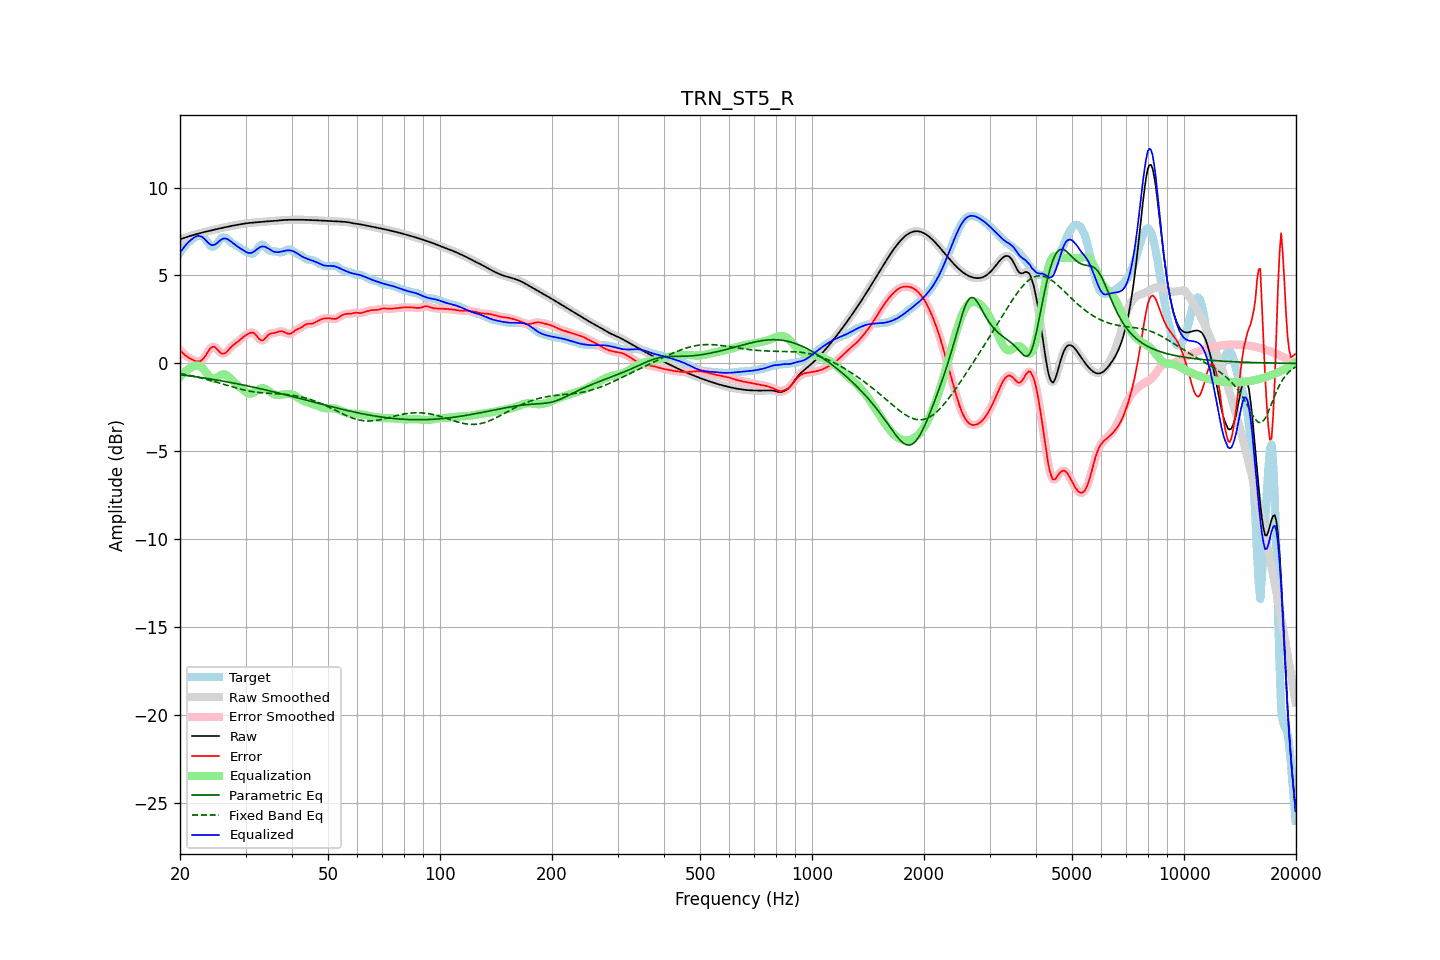

The table this chart was drawn from, first rows:
frequency, raw, error, smoothed, error_smoothed, equalization, parametric_eq, fixed_band_eq, equalized_raw, equalized_smoothed, target
20.00, 7.06, 0.76, 7.06, 0.76, -0.77, -0.64, -0.58, 6.28, 6.28, 6.30
20.20, 7.09, 0.66, 7.09, 0.66, -0.66, -0.65, -0.59, 6.42, 6.42, 6.43
20.40, 7.12, 0.57, 7.12, 0.57, -0.57, -0.66, -0.61, 6.55, 6.55, 6.55
20.61, 7.15, 0.48, 7.15, 0.49, -0.48, -0.67, -0.63, 6.67, 6.67, 6.66
20.81, 7.18, 0.41, 7.18, 0.42, -0.40, -0.69, -0.64, 6.77, 6.77, 6.76
21.02, 7.21, 0.35, 7.21, 0.35, -0.34, -0.70, -0.66, 6.87, 6.87, 6.86
21.23, 7.24, 0.30, 7.24, 0.30, -0.28, -0.71, -0.68, 6.96, 6.96, 6.94
21.44, 7.27, 0.25, 7.27, 0.25, -0.23, -0.72, -0.70, 7.03, 7.03, 7.02
21.66, 7.29, 0.20, 7.29, 0.20, -0.19, -0.74, -0.72, 7.11, 7.11, 7.09
21.87, 7.32, 0.16, 7.32, 0.16, -0.15, -0.75, -0.74, 7.17, 7.17, 7.16
22.09, 7.35, 0.13, 7.35, 0.13, -0.13, -0.76, -0.76, 7.22, 7.22, 7.22
22.31, 7.37, 0.11, 7.37, 0.11, -0.12, -0.77, -0.78, 7.25, 7.25, 7.26
22.54, 7.40, 0.12, 7.40, 0.12, -0.14, -0.79, -0.80, 7.25, 7.25, 7.28
22.76, 7.42, 0.15, 7.42, 0.16, -0.19, -0.80, -0.82, 7.23, 7.23, 7.27
22.99, 7.44, 0.23, 7.44, 0.22, -0.27, -0.81, -0.85, 7.17, 7.17, 7.22
23.22, 7.47, 0.33, 7.47, 0.33, -0.37, -0.83, -0.87, 7.10, 7.10, 7.14
23.45, 7.49, 0.45, 7.49, 0.46, -0.49, -0.84, -0.89, 7.00, 7.00, 7.04
23.69, 7.51, 0.60, 7.51, 0.60, -0.61, -0.86, -0.92, 6.90, 6.90, 6.91
23.92, 7.54, 0.74, 7.54, 0.75, -0.72, -0.87, -0.94, 6.82, 6.82, 6.79
24.16, 7.56, 0.87, 7.56, 0.86, -0.80, -0.89, -0.97, 6.75, 6.75, 6.69
24.40, 7.58, 0.94, 7.58, 0.93, -0.85, -0.90, -1.00, 6.72, 6.72, 6.64
24.65, 7.60, 0.95, 7.60, 0.95, -0.87, -0.92, -1.02, 6.73, 6.73, 6.65
24.89, 7.62, 0.91, 7.62, 0.90, -0.85, -0.93, -1.05, 6.77, 6.77, 6.71
25.14, 7.64, 0.82, 7.64, 0.82, -0.80, -0.95, -1.08, 6.84, 6.84, 6.82
25.39, 7.66, 0.72, 7.66, 0.72, -0.74, -0.96, -1.10, 6.92, 6.92, 6.94
25.65, 7.68, 0.62, 7.68, 0.63, -0.68, -0.98, -1.13, 7.00, 7.00, 7.05
25.91, 7.70, 0.56, 7.70, 0.57, -0.64, -0.99, -1.16, 7.06, 7.06, 7.14
26.16, 7.72, 0.55, 7.72, 0.55, -0.62, -1.01, -1.19, 7.10, 7.10, 7.17
26.43, 7.74, 0.58, 7.74, 0.58, -0.63, -1.03, -1.21, 7.11, 7.11, 7.16
26.69, 7.76, 0.65, 7.76, 0.65, -0.67, -1.04, -1.24, 7.09, 7.09, 7.11
26.96, 7.78, 0.75, 7.78, 0.75, -0.74, -1.06, -1.27, 7.04, 7.04, 7.03
27.23, 7.80, 0.86, 7.80, 0.85, -0.82, -1.08, -1.30, 6.98, 6.98, 6.94
27.50, 7.82, 0.95, 7.82, 0.95, -0.91, -1.09, -1.32, 6.91, 6.91, 6.86
27.77, 7.84, 1.03, 7.84, 1.03, -1.00, -1.11, -1.35, 6.83, 6.83, 6.80
28.05, 7.85, 1.10, 7.85, 1.10, -1.09, -1.13, -1.38, 6.76, 6.76, 6.75
28.33, 7.87, 1.17, 7.87, 1.17, -1.18, -1.15, -1.40, 6.69, 6.69, 6.70
28.62, 7.89, 1.24, 7.89, 1.24, -1.25, -1.17, -1.43, 6.63, 6.63, 6.65
28.90, 7.90, 1.32, 7.90, 1.32, -1.33, -1.18, -1.45, 6.57, 6.57, 6.59
29.19, 7.92, 1.40, 7.92, 1.40, -1.40, -1.20, -1.47, 6.52, 6.52, 6.52
29.48, 7.94, 1.48, 7.94, 1.47, -1.48, -1.22, -1.49, 6.46, 6.46, 6.46
29.78, 7.95, 1.55, 7.95, 1.55, -1.55, -1.24, -1.52, 6.40, 6.40, 6.40
30.08, 7.96, 1.61, 7.96, 1.61, -1.62, -1.26, -1.53, 6.34, 6.34, 6.36
30.38, 7.98, 1.66, 7.98, 1.66, -1.68, -1.28, -1.55, 6.30, 6.30, 6.31
30.68, 7.98, 1.71, 7.99, 1.71, -1.71, -1.30, -1.57, 6.28, 6.28, 6.27
30.99, 7.99, 1.75, 7.99, 1.75, -1.72, -1.32, -1.59, 6.28, 6.28, 6.25
31.30, 8.00, 1.76, 8.00, 1.75, -1.69, -1.34, -1.60, 6.31, 6.31, 6.24
31.61, 8.01, 1.72, 8.01, 1.72, -1.65, -1.36, -1.62, 6.36, 6.36, 6.28
31.93, 8.02, 1.65, 8.02, 1.64, -1.59, -1.38, -1.63, 6.43, 6.43, 6.37
32.24, 8.02, 1.54, 8.02, 1.53, -1.52, -1.40, -1.64, 6.50, 6.50, 6.49
32.57, 8.03, 1.41, 8.03, 1.42, -1.47, -1.42, -1.65, 6.57, 6.57, 6.62
32.89, 8.04, 1.34, 8.04, 1.34, -1.43, -1.44, -1.66, 6.62, 6.62, 6.71
33.22, 8.05, 1.30, 8.05, 1.31, -1.41, -1.46, -1.67, 6.64, 6.64, 6.75
33.55, 8.06, 1.34, 8.06, 1.34, -1.41, -1.48, -1.68, 6.65, 6.65, 6.72
33.89, 8.07, 1.43, 8.07, 1.43, -1.44, -1.50, -1.69, 6.62, 6.62, 6.64
34.23, 8.08, 1.53, 8.08, 1.53, -1.49, -1.52, -1.69, 6.58, 6.58, 6.54
34.57, 8.08, 1.63, 8.08, 1.62, -1.55, -1.54, -1.70, 6.53, 6.53, 6.45
34.92, 8.09, 1.68, 8.09, 1.68, -1.62, -1.57, -1.70, 6.47, 6.47, 6.41
35.27, 8.09, 1.71, 8.09, 1.71, -1.68, -1.59, -1.71, 6.41, 6.41, 6.38
35.62, 8.10, 1.72, 8.10, 1.72, -1.73, -1.61, -1.71, 6.37, 6.37, 6.38
35.97, 8.11, 1.74, 8.11, 1.74, -1.77, -1.63, -1.72, 6.34, 6.34, 6.37
... 635 more rows
